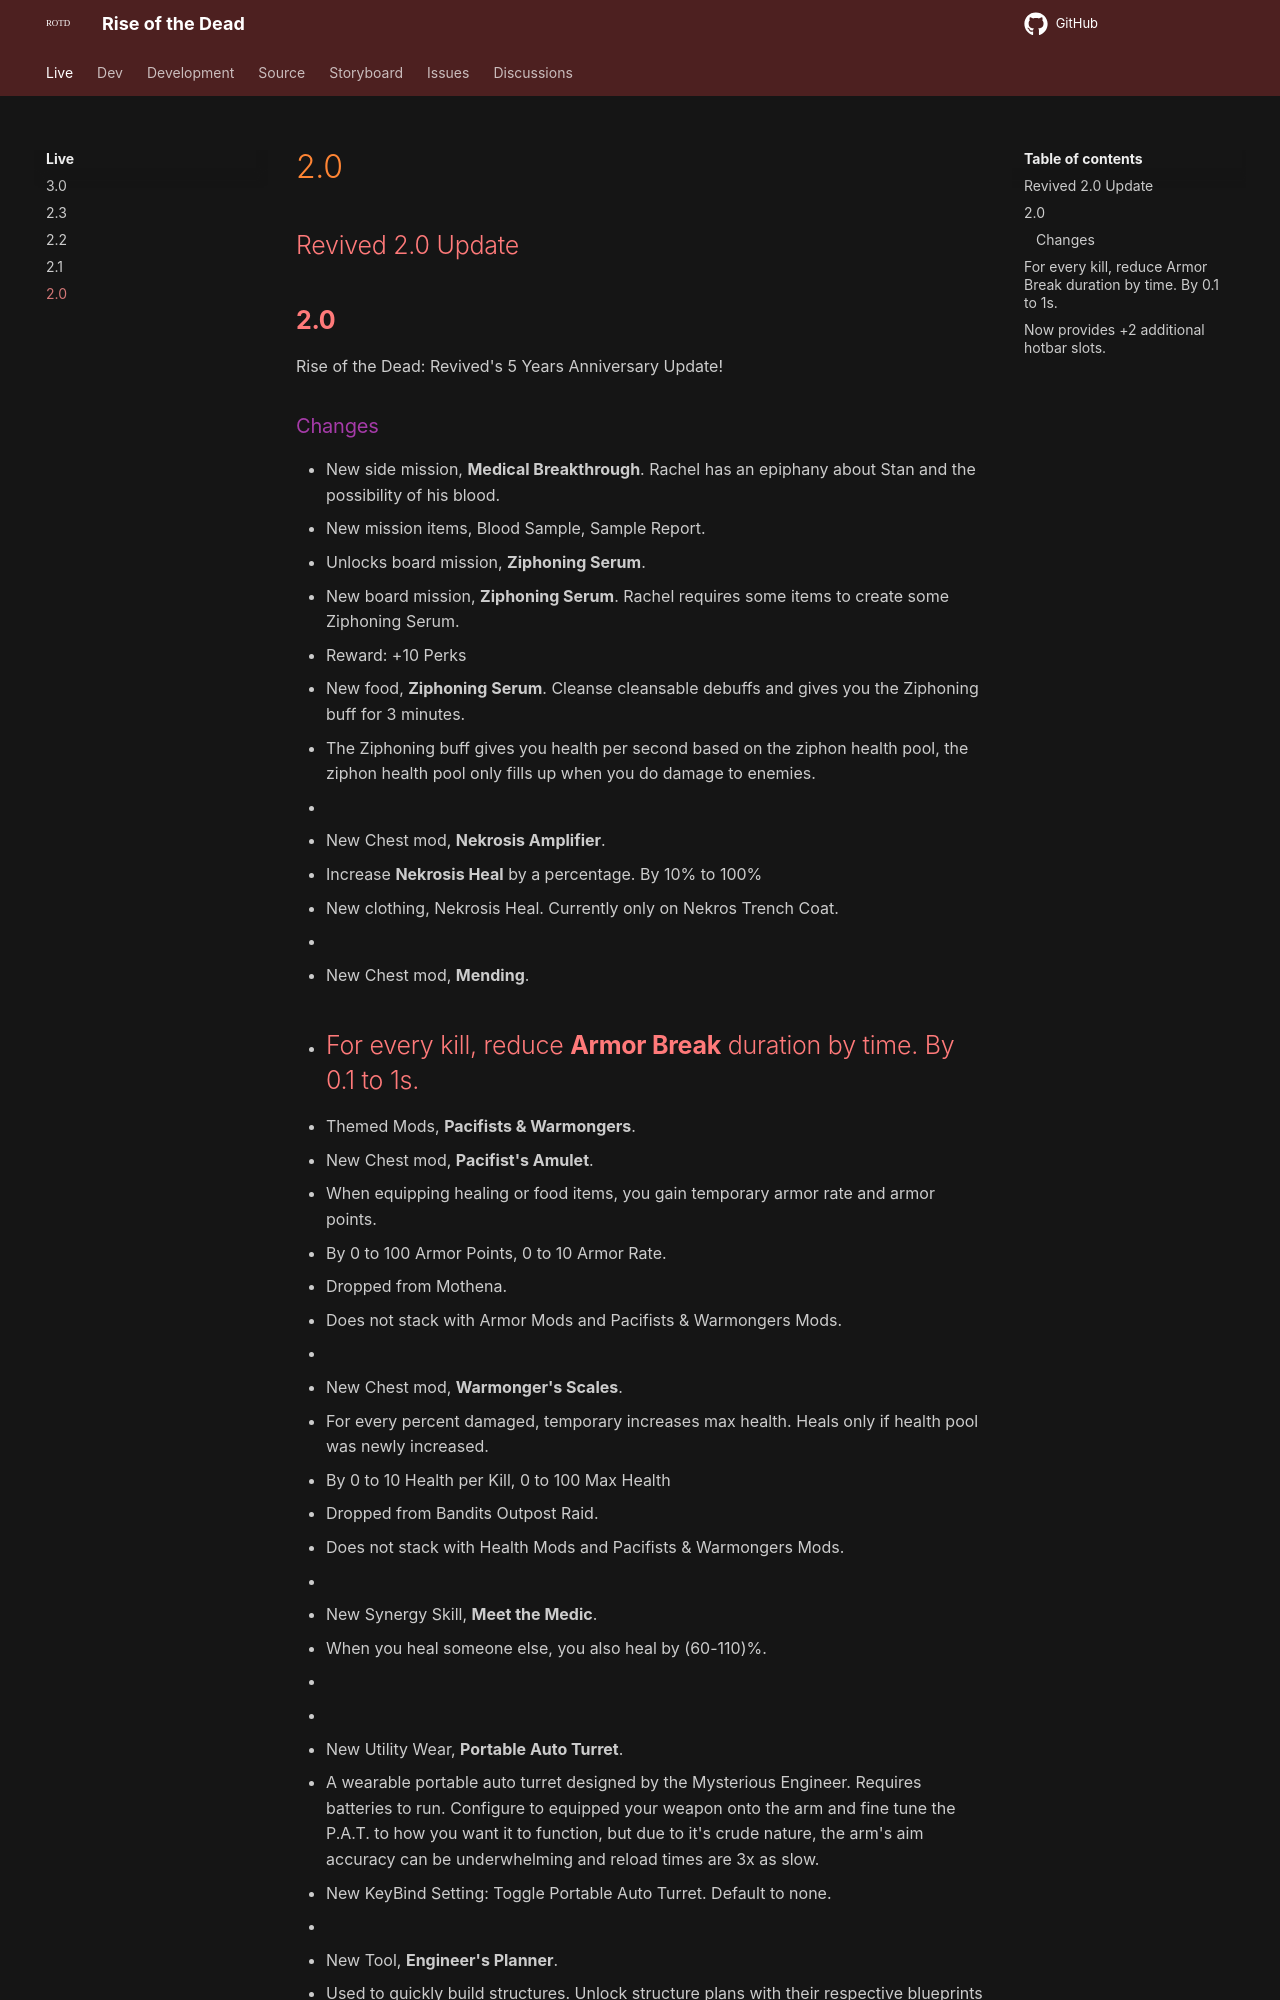

repository: HelixNebulaStudio/RiseOfTheDead · page: LiveBranch/2.0/index.html · generator: mkdocs

## Revived 2.0 Update

## **2.0**

Rise of the Dead: Revived's 5 Years Anniversary Update!

### Changes

- New side mission, **Medical Breakthrough**. Rachel has an epiphany about Stan and the possibility of his blood.
  - New mission items, Blood Sample, Sample Report.
  - Unlocks board mission, **Ziphoning Serum**.
- New board mission, **Ziphoning Serum**. Rachel requires some items to create some Ziphoning Serum.
  - Reward: +10 Perks
- New food, **Ziphoning Serum**. Cleanse cleansable debuffs and gives you the Ziphoning buff for 3 minutes.
  - The Ziphoning buff gives you health per second based on the ziphon health pool, the ziphon health pool only fills up when you do damage to enemies.
- 
- New Chest mod, **Nekrosis Amplifier**.
  - Increase **Nekrosis Heal** by a percentage. By 10% to 100%
  - New clothing, Nekrosis Heal. Currently only on Nekros Trench Coat.
- 
- New Chest mod, **Mending**.
  - For every kill, reduce **Armor Break** duration by time. By 0.1 to 1s.
-
- Themed Mods, **Pacifists & Warmongers**.
- New Chest mod, **Pacifist's Amulet**.
  - When equipping healing or food items, you gain temporary armor rate and armor points.
  - By 0 to 100 Armor Points, 0 to 10 Armor Rate.
  - Dropped from Mothena.
  - Does not stack with Armor Mods and Pacifists & Warmongers Mods.
- 
- New Chest mod, **Warmonger's Scales**.
  - For every percent damaged, temporary increases max health. Heals only if health pool was newly increased.
  - By 0 to 10 Health per Kill, 0 to 100 Max Health
  - Dropped from Bandits Outpost Raid.
  - Does not stack with Health Mods and Pacifists & Warmongers Mods.
- 
- New Synergy Skill, **Meet the Medic**.
  - When you heal someone else, you also heal by (60-110)%.
- 
- 
- New Utility Wear, **Portable Auto Turret**.
  - A wearable portable auto turret designed by the Mysterious Engineer. Requires batteries to run. Configure to equipped your weapon onto the arm and fine tune the P.A.T. to how you want it to function, but due to it's crude nature, the arm's aim accuracy can be underwhelming and reload times are 3x as slow.
  - New KeyBind Setting: Toggle Portable Auto Turret. Default to none.
- 
- New Tool, **Engineer's Planner**.
